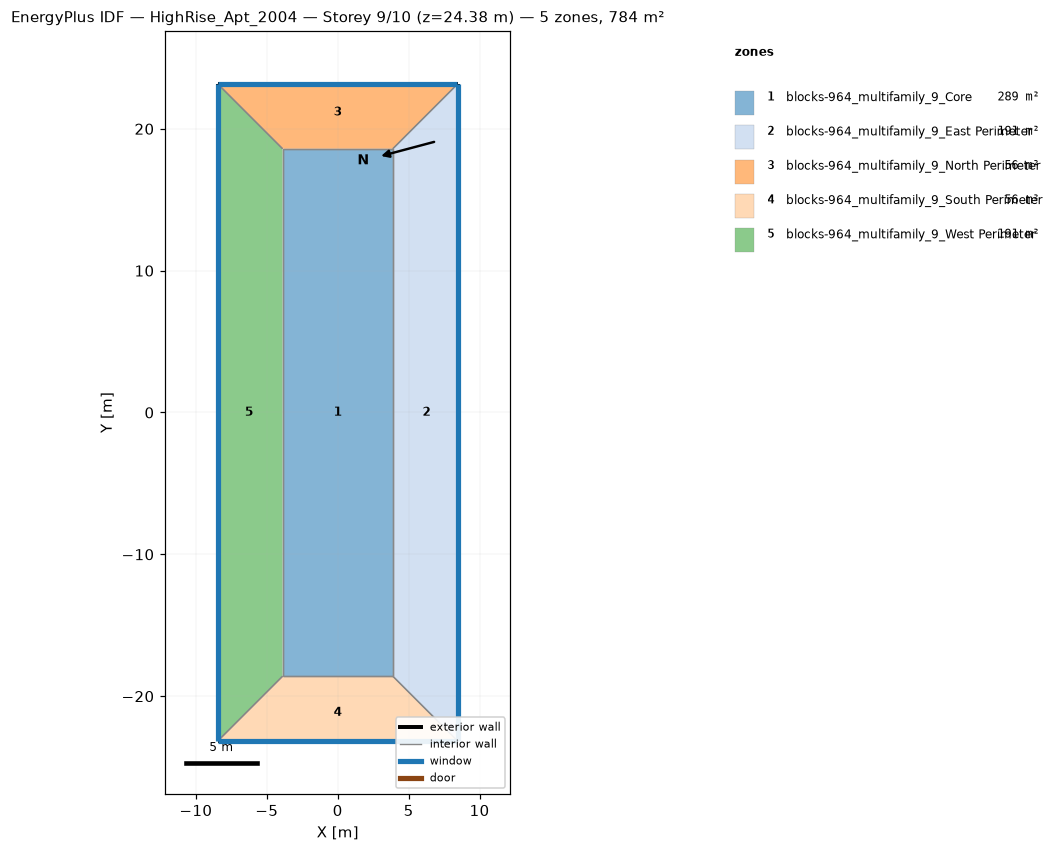
=== STOREY PLAN SPEC (per zone: floor XY polygon, exterior-wall plan segments, windows/doors) ===
zone 1: blocks-964_multifamily_9_Core  (289.0 m²)
  floor: (-3.89, -18.59) (-3.89, 18.59) (3.89, 18.59) (3.89, -18.59)
  interior walls: 4
zone 2: blocks-964_multifamily_9_East Perimeter  (190.9 m²)
  floor: (8.46, 23.16) (8.46, -23.16) (3.89, -18.59) (3.89, 18.59)
  exterior wall: (8.46, -23.16) – (8.46, 23.16)  [46.3 m]
    window: (8.46, -23.14) – (8.46, 23.14)  [42.4 m²]
  interior walls: 3
zone 3: blocks-964_multifamily_9_North Perimeter  (56.4 m²)
  floor: (-8.46, 23.16) (8.46, 23.16) (3.89, 18.59) (-3.89, 18.59)
  exterior wall: (8.46, 23.16) – (-8.46, 23.16)  [16.9 m]
    window: (8.43, 23.16) – (-8.43, 23.16)  [15.5 m²]
  interior walls: 3
zone 4: blocks-964_multifamily_9_South Perimeter  (56.4 m²)
  floor: (8.46, -23.16) (-8.46, -23.16) (-3.89, -18.59) (3.89, -18.59)
  exterior wall: (-8.46, -23.16) – (8.46, -23.16)  [16.9 m]
    window: (-8.43, -23.16) – (8.43, -23.16)  [15.5 m²]
  interior walls: 3
zone 5: blocks-964_multifamily_9_West Perimeter  (190.9 m²)
  floor: (-8.46, -23.16) (-8.46, 23.16) (-3.89, 18.59) (-3.89, -18.59)
  exterior wall: (-8.46, 23.16) – (-8.46, -23.16)  [46.3 m]
    window: (-8.46, 23.14) – (-8.46, -23.14)  [42.4 m²]
  interior walls: 3

=== DERIVED (storey summary) ===
Building: HighRise_Apt_2004
Storey: 9 of 10  (floor level z = 24.38 m)
Storey gross floor area: 783.7 m²
Zones on this storey: 5
  - blocks-964_multifamily_9_Core: floor 289.0 m²
  - blocks-964_multifamily_9_East Perimeter: floor 190.9 m²; exterior wall 46.3 m (141.2 m²); 1 window(s) 42.4 m²; WWR 30.0%
  - blocks-964_multifamily_9_North Perimeter: floor 56.4 m²; exterior wall 16.9 m (51.6 m²); 1 window(s) 15.5 m²; WWR 30.0%
  - blocks-964_multifamily_9_South Perimeter: floor 56.4 m²; exterior wall 16.9 m (51.6 m²); 1 window(s) 15.5 m²; WWR 30.0%
  - blocks-964_multifamily_9_West Perimeter: floor 190.9 m²; exterior wall 46.3 m (141.2 m²); 1 window(s) 42.4 m²; WWR 30.0%
Zone adjacency (shared interzone walls):
  - blocks-964_multifamily_9_Core ↔ blocks-964_multifamily_9_East Perimeter
  - blocks-964_multifamily_9_Core ↔ blocks-964_multifamily_9_North Perimeter
  - blocks-964_multifamily_9_Core ↔ blocks-964_multifamily_9_South Perimeter
  - blocks-964_multifamily_9_Core ↔ blocks-964_multifamily_9_West Perimeter
  - blocks-964_multifamily_9_East Perimeter ↔ blocks-964_multifamily_9_North Perimeter
  - blocks-964_multifamily_9_East Perimeter ↔ blocks-964_multifamily_9_South Perimeter
  - blocks-964_multifamily_9_North Perimeter ↔ blocks-964_multifamily_9_West Perimeter
  - blocks-964_multifamily_9_South Perimeter ↔ blocks-964_multifamily_9_West Perimeter